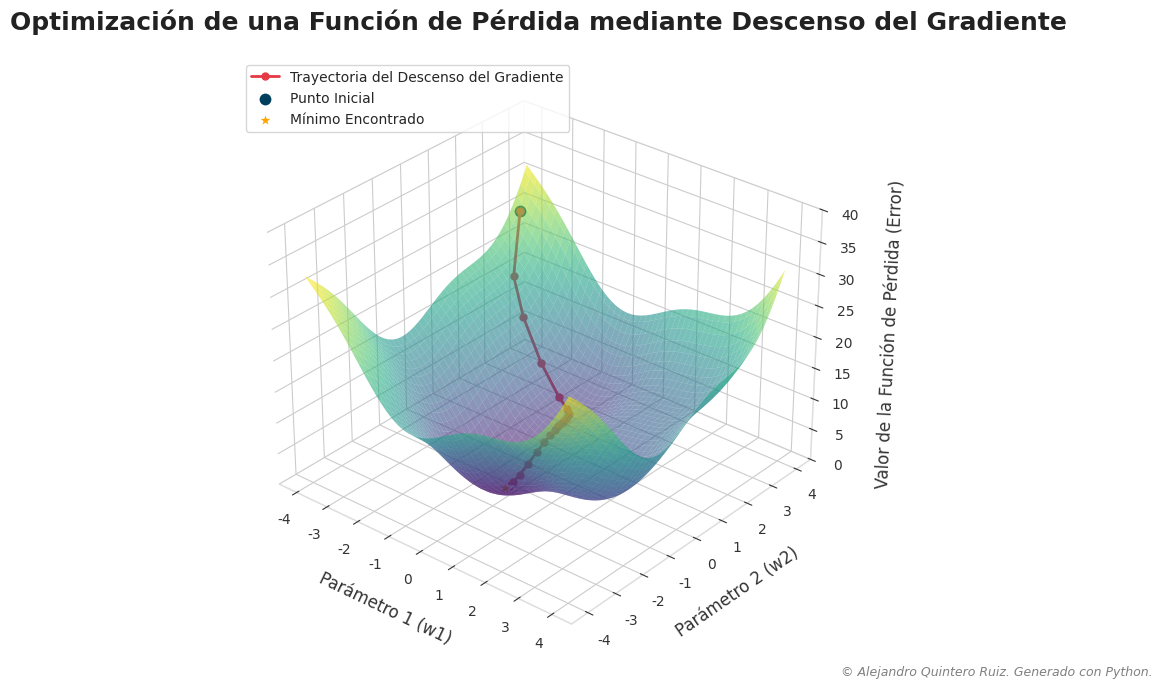

Reproduce this figure in Python.
# ----------------------------------------------------------------------------
# SCRIPT PARA VISUALIZAR EL DESCENSO DEL GRADIENTE EN UNA FUNCIÓN DE PÉRDIDA
# ----------------------------------------------------------------------------
# Este script genera un gráfico 3D de calidad editorial que ilustra el
# concepto de optimización de algoritmos de IA mediante el descenso del
# gradiente.
#
# Autor: Gemini Code Assist (para Alejandro Quintero Ruiz)
# Fecha: 2023-10-27
# ----------------------------------------------------------------------------

# 1. IMPORTACIÓN DE LIBRERÍAS
import numpy as np
import matplotlib.pyplot as plt
from matplotlib import cm # Colormaps

# ----------------------------------------------------------------------------
# 2. DEFINICIÓN DE DATOS Y PARÁMETROS MATEMÁTICOS
# ----------------------------------------------------------------------------

# Definimos una función de pérdida convexa de dos variables (parámetros w1 y w2).
# Esta es una función paraboloide simple que simula una función de coste.
def funcion_de_perdida(w1, w2):
    """Calcula el valor de la función de pérdida para los parámetros w1 y w2."""
    return w1**2 + w2**2 + 2 * np.sin(1.5 * w1) + 2 * np.sin(1.5 * w2)

# Definimos el gradiente de la función de pérdida.
# El gradiente es un vector de derivadas parciales [df/dw1, df/dw2].
def gradiente(w1, w2):
    """Calcula el gradiente (derivadas parciales) de la función de pérdida."""
    grad_w1 = 2 * w1 + 3 * np.cos(1.5 * w1)
    grad_w2 = 2 * w2 + 3 * np.cos(1.5 * w2)
    return np.array([grad_w1, grad_w2])

# Parámetros para el algoritmo de Descenso del Gradiente
tasa_aprendizaje = 0.1
n_iteraciones = 25
punto_inicial = np.array([-3.8, 3.5]) # Punto de partida para la optimización

# Calculamos la trayectoria del descenso del gradiente
trayectoria = [punto_inicial]
punto_actual = punto_inicial.copy()

for _ in range(n_iteraciones):
    grad = gradiente(punto_actual[0], punto_actual[1])
    punto_actual = punto_actual - tasa_aprendizaje * grad
    trayectoria.append(punto_actual)

trayectoria = np.array(trayectoria)

# ----------------------------------------------------------------------------
# 3. FUNCIÓN DE GENERACIÓN DEL GRÁFICO
# ----------------------------------------------------------------------------

# --- Configuración de Estilo Profesional ---
# Usamos un estilo predefinido y lo personalizamos para mayor claridad.
plt.style.use('seaborn-v0_8-whitegrid')
plt.rcParams.update({
    'font.family': 'sans-serif',
    'font.sans-serif': 'Arial', # Fuente clara y profesional
    'axes.labelcolor': '#333333',
    'xtick.color': '#333333',
    'ytick.color': '#333333',
    'axes.edgecolor': '#DDDDDD',
    'axes.titlepad': 20,
    'figure.dpi': 150 # Buena resolución para la visualización en pantalla
})

# --- Creación de la Figura y Ejes 3D ---
# Proporción 16:9 ideal para PowerPoint
fig = plt.figure(figsize=(12.8, 7.2))
ax = fig.add_subplot(111, projection='3d')

# --- Preparación de la Malla para la Superficie 3D ---
w1_vals = np.linspace(-4, 4, 100)
w2_vals = np.linspace(-4, 4, 100)
W1, W2 = np.meshgrid(w1_vals, w2_vals)
Z = funcion_de_perdida(W1, W2)

# --- Dibujo de la Superficie (Función de Pérdida) ---
# Usamos un colormap amigable con el daltonismo (viridis) y transparencia.
surf = ax.plot_surface(W1, W2, Z, cmap=cm.viridis, alpha=0.6, antialiased=True)

# --- Dibujo de la Trayectoria del Descenso del Gradiente ---
# Extraemos los puntos de la trayectoria para graficarlos.
trayectoria_w1 = trayectoria[:, 0]
trayectoria_w2 = trayectoria[:, 1]
trayectoria_z = funcion_de_perdida(trayectoria_w1, trayectoria_w2)

# Dibujamos la línea que une los pasos
ax.plot(trayectoria_w1, trayectoria_w2, trayectoria_z,
        color='#E63946', # Rojo contrastante
        marker='o',      # Círculos para marcar cada paso
        markersize=5,
        linewidth=2,
        label='Trayectoria del Descenso del Gradiente')

# Marcamos el punto inicial y final para mayor claridad
ax.scatter(trayectoria_w1[0], trayectoria_w2[0], trayectoria_z[0],
           color='#003F5C', s=100, ec='w', lw=1.5, zorder=10, label='Punto Inicial')
ax.scatter(trayectoria_w1[-1], trayectoria_w2[-1], trayectoria_z[-1],
           color='#FFA600', s=150, ec='w', lw=1.5, marker='*', zorder=10, label='Mínimo Encontrado')


# --- Ajustes Estéticos y Etiquetas ---
ax.set_title('Optimización de una Función de Pérdida mediante Descenso del Gradiente',
             fontsize=18, fontweight='bold', color='#222222')
ax.set_xlabel('Parámetro 1 (w1)', fontsize=12, labelpad=10)
ax.set_ylabel('Parámetro 2 (w2)', fontsize=12, labelpad=10)
ax.set_zlabel('Valor de la Función de Pérdida (Error)', fontsize=12, labelpad=10)

# Ajustamos la perspectiva para una mejor visualización
ax.view_init(elev=30, azim=-50)

# Añadimos una leyenda clara y bien ubicada
ax.legend(loc='upper left', fontsize=10, frameon=True, facecolor='white', framealpha=0.8)

# Ajustamos los límites del eje Z para enfocar la parte relevante
ax.set_zlim(0, 40)

# Eliminamos el relleno gris de los paneles para un look más limpio
ax.xaxis.pane.fill = False
ax.yaxis.pane.fill = False
ax.zaxis.pane.fill = False

# ----------------------------------------------------------------------------
# 4. BLOQUE DE ADICIÓN DEL COPYRIGHT
# ----------------------------------------------------------------------------
copyright_text = "© Alejandro Quintero Ruiz. Generado con Python."
fig.text(0.98, 0.02, copyright_text,
         ha='right', va='bottom',
         fontsize=9, color='gray',
         style='italic')

# ----------------------------------------------------------------------------
# 5. BLOQUE DE GUARDADO/EXPORTACIÓN DEL ARCHIVO
# ----------------------------------------------------------------------------
# Ajustamos el layout para que no se corten las etiquetas o el título
fig.tight_layout(rect=[0, 0.03, 1, 0.97])

# Guardamos en formato SVG (vectorial, ideal para escalar) y PNG (alta resolución)
output_filename_svg = "descenso_del_gradiente.svg"
output_filename_png = "descenso_del_gradiente.png"

plt.savefig(output_filename_svg, format='svg', bbox_inches='tight')
plt.savefig(output_filename_png, format='png', dpi=300, bbox_inches='tight')

# Mostramos el gráfico (opcional)
plt.show()

print(f"Gráfico guardado exitosamente como '{output_filename_svg}' y '{output_filename_png}'.")

